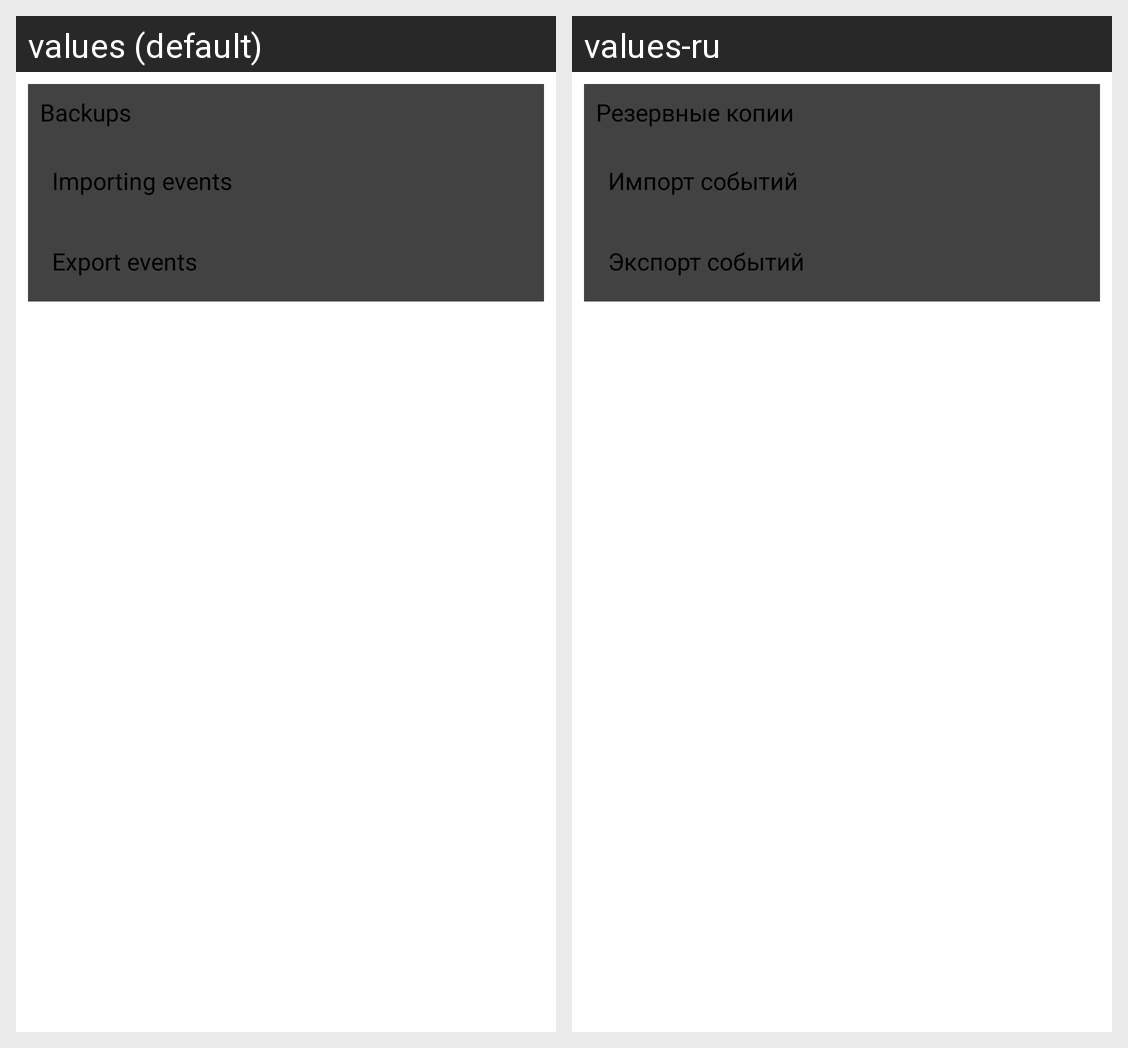

Strings drawn on this Android screen and how each of the app's shown locales translates them:
Android screen res/layout/fragment_settings_backups.xml rendered under 2 locales, left to right: values (default), values-ru. Device: Nexus 5 (rendered at 1080×1920; each locale shown at half size, 540×960, under a caption strip naming it); theme Theme.MyDates.
Strings drawn on this screen, with the default value and each locale's value (text and hints the layout hard-codes, and strings that could not be matched under every locale, appear in the picture but are not listed):

settings_backup
  values: Backups
  values-ru: Резервные копии

settings_backup_import
  values: Importing events
  values-ru: Импорт событий

settings_backup_export
  values: Export events
  values-ru: Экспорт событий
